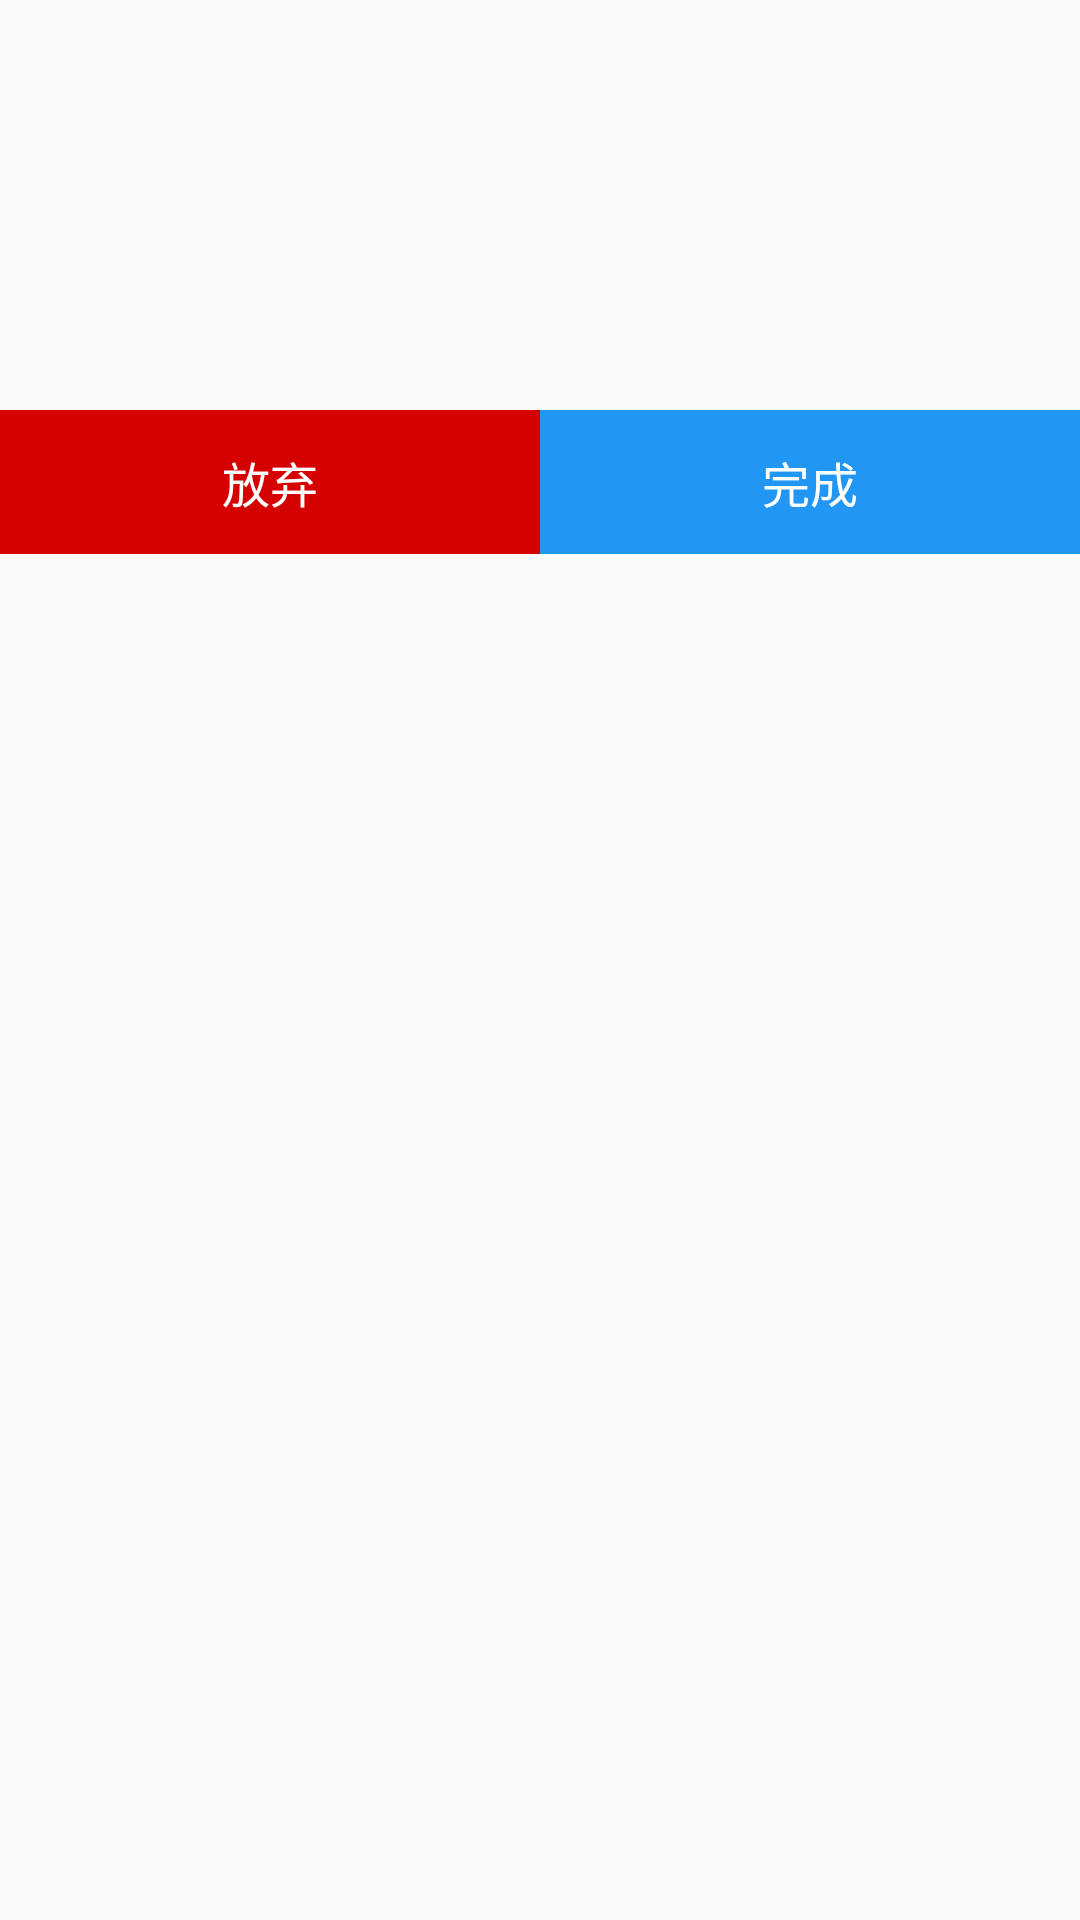

This screen was rendered from an Android layout file. Write that file and the resources it references.
<!-- AndroidManifest.xml: application theme AppTheme -->
<!-- res/layout/dialog_plan_detail.xml -->
<?xml version="1.0" encoding="utf-8"?>
<RelativeLayout xmlns:android="http://schemas.android.com/apk/res/android"
    xmlns:tools="http://schemas.android.com/tools"
    android:layout_width="match_parent"
    android:layout_height="wrap_content">


    <TextView
        android:id="@+id/tvPlanTitle"
        android:layout_width="wrap_content"
        android:layout_height="wrap_content"
        android:layout_marginBottom="8dp"
        android:layout_marginEnd="16dp"
        android:layout_marginStart="16dp"
        android:layout_marginTop="16dp"
        android:textColor="@color/textBlack"
        android:textSize="22sp"
        tools:text="标题" />

    <TextView
        android:id="@+id/tvPlanContent"
        android:layout_width="wrap_content"
        android:layout_height="wrap_content"
        android:layout_below="@id/tvPlanTitle"
        android:layout_marginBottom="8dp"
        android:layout_marginEnd="16dp"
        android:layout_marginStart="16dp"
        android:layout_marginTop="8dp"
        android:textColor="@color/textGrey"
        android:textSize="16sp"
        tools:text="内容" />

    <TextView
        android:id="@+id/tvPlanTime"
        android:layout_width="wrap_content"
        android:layout_height="wrap_content"
        android:layout_below="@id/tvPlanContent"
        android:layout_marginBottom="16dp"
        android:layout_marginEnd="16dp"
        android:layout_marginStart="16dp"
        android:layout_marginTop="8dp"
        android:textColor="@color/textGrey"
        android:textSize="16sp"
        tools:text="时间" />

    <LinearLayout
        android:layout_width="match_parent"
        android:layout_height="wrap_content"
        android:layout_below="@id/tvPlanTime">

        <Button
            android:id="@+id/btnGiveUp"
            android:layout_width="0dp"
            android:layout_height="wrap_content"
            android:layout_weight="1"
            android:background="@color/colorRed"
            android:text="放弃"
            android:textColor="@color/white"
            android:textSize="16sp" />

        <Button
            android:id="@+id/btnComplete"
            android:layout_width="0dp"
            android:layout_height="wrap_content"
            android:layout_weight="1"
            android:background="@color/colorPrimary"
            android:text="完成"
            android:textColor="@color/white"
            android:textSize="16sp" />
    </LinearLayout>


</RelativeLayout>
<!-- resources referenced by this layout -->
<resources>
  <color name="colorPrimary">#2196F3</color>
  <color name="colorRed">#D50000</color>
  <color name="textBlack">#212121</color>
  <color name="textGrey">#757575</color>
  <color name="white">#FFFFFF</color>
  <style name="AppTheme" parent="Theme.AppCompat.Light.NoActionBar">
          
          <item name="colorPrimary">@color/colorPrimary</item>
          <item name="colorPrimaryDark">@color/colorPrimary</item>
          <item name="colorAccent">@color/colorAccent</item>
          <item name="android:windowContentTransitions">true</item>
      </style>
  <color name="colorAccent">#FF9800</color>
</resources>
